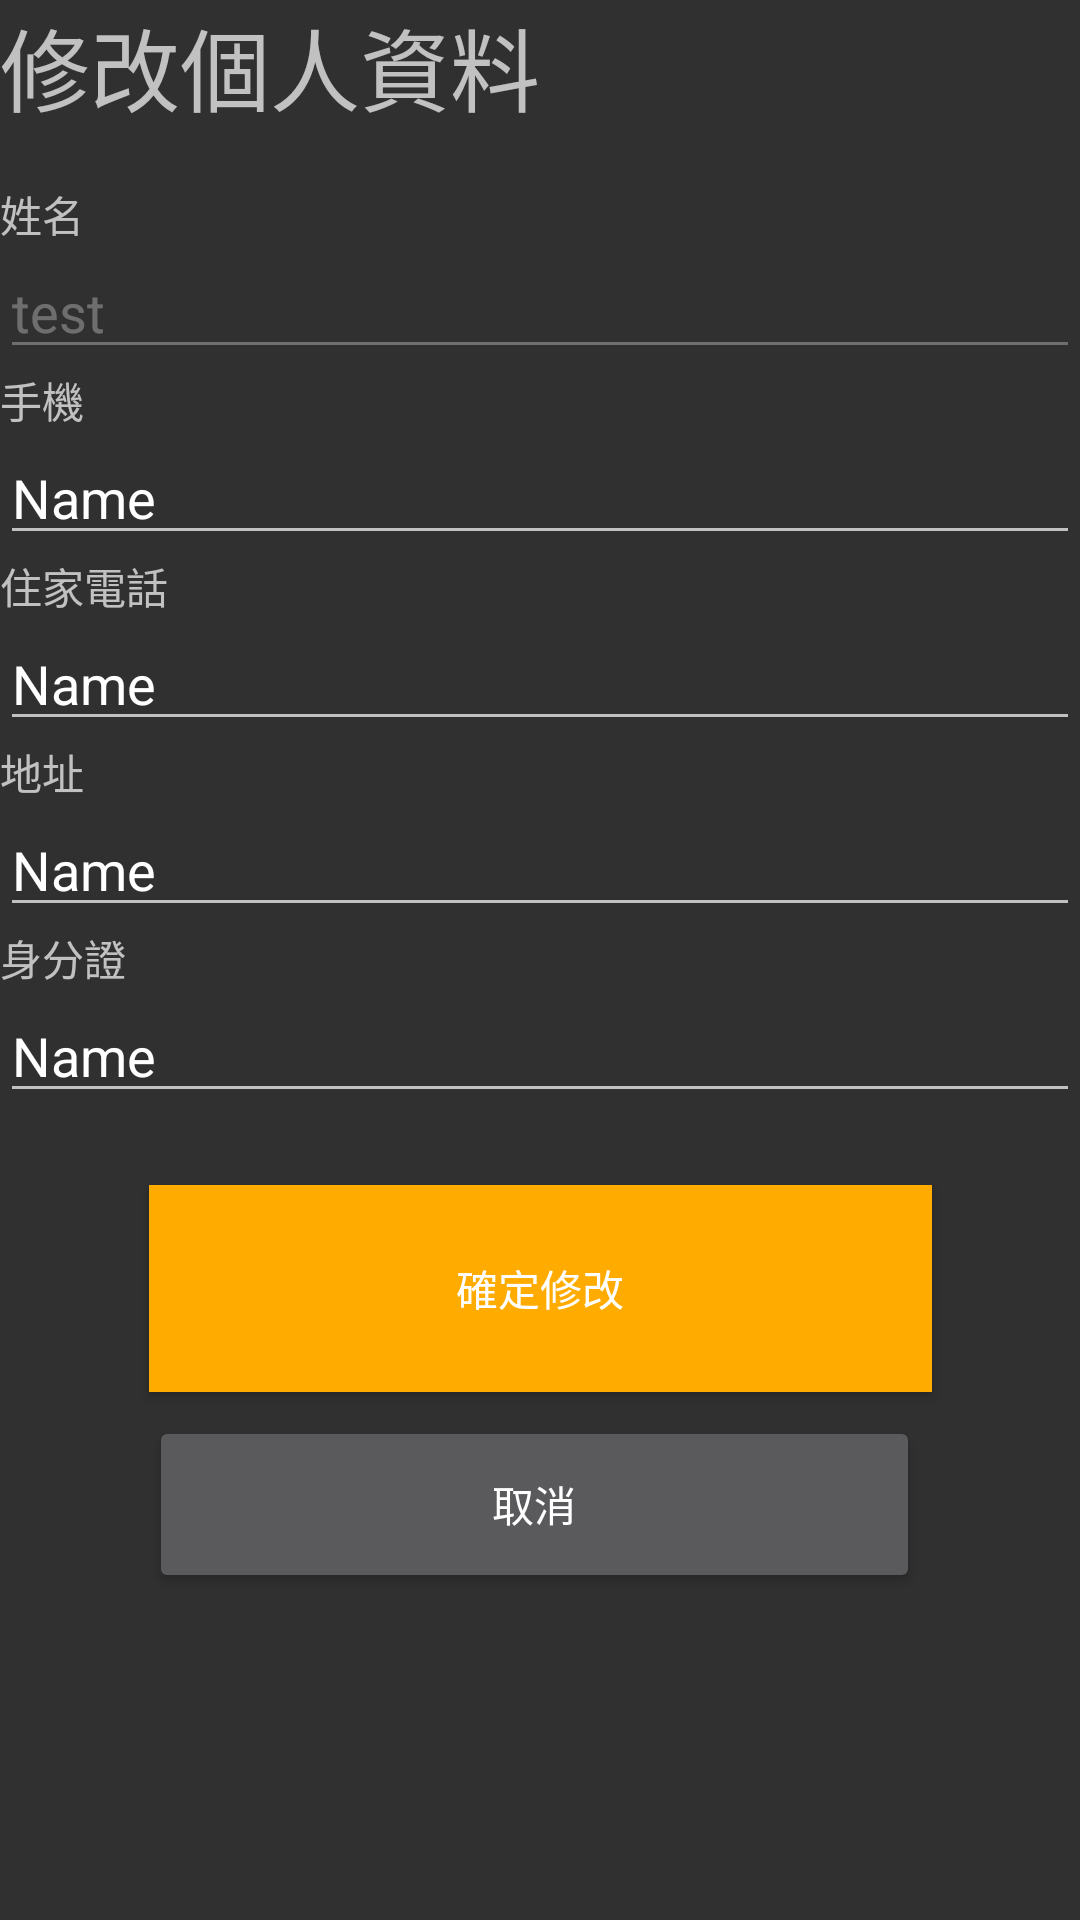

Android layout source for this screen:
<!-- AndroidManifest.xml: application theme AppTheme -->
<!-- res/layout/activity_update_my_data.xml -->
<?xml version="1.0" encoding="utf-8"?>
<ScrollView xmlns:android="http://schemas.android.com/apk/res/android"
    xmlns:app="http://schemas.android.com/apk/res-auto"
    xmlns:tools="http://schemas.android.com/tools"
    tools:context=".Activity.UpdateMyDataActivity"
    android:layout_width="match_parent"
    android:layout_height="match_parent"
    android:fillViewport="true">

    <LinearLayout
        android:orientation="vertical" android:layout_width="match_parent"
        android:layout_height="match_parent">

        <TextView
            android:layout_width="match_parent"
            android:layout_height="61dp"
            android:text="修改個人資料"
            android:textSize="30sp" />

        <TextView
            android:id="@+id/update32"
            android:layout_width="match_parent"
            android:layout_height="wrap_content"
            android:text="姓名"
            android:textSize="14sp" />

        <EditText
            android:id="@+id/_update_name"
            android:layout_width="match_parent"
            android:layout_height="wrap_content"
            android:ems="10"
            android:enabled="false"
            android:inputType="textPersonName"
            android:text="test" />


        <TextView
            android:id="@+id/update26"
            android:layout_width="match_parent"
            android:layout_height="wrap_content"
            android:text="手機" />

        <EditText
            android:id="@+id/_update_cellPhone"
            android:layout_width="match_parent"
            android:layout_height="wrap_content"
            android:ems="10"
            android:inputType="textPersonName"
            android:text="Name" />

        <TextView
            android:id="@+id/update28"
            android:layout_width="match_parent"
            android:layout_height="wrap_content"
            android:text="住家電話" />

        <EditText
            android:id="@+id/_update_tel"
            android:layout_width="match_parent"
            android:layout_height="wrap_content"
            android:ems="10"
            android:inputType="textPersonName"
            android:text="Name" />

        <TextView
            android:id="@+id/update29"
            android:layout_width="match_parent"
            android:layout_height="wrap_content"
            android:text="地址" />

        <EditText
            android:id="@+id/_update_address"
            android:layout_width="match_parent"
            android:layout_height="wrap_content"
            android:ems="10"
            android:inputType="textPersonName"
            android:text="Name" />

        <TextView
            android:id="@+id/update30"
            android:layout_width="match_parent"
            android:layout_height="wrap_content"
            android:text="身分證" />

        <EditText
            android:id="@+id/_update_idcode"
            android:layout_width="match_parent"
            android:layout_height="wrap_content"
            android:ems="10"
            android:inputType="textPersonName"
            android:text="Name" />

        <androidx.constraintlayout.widget.ConstraintLayout
            android:layout_width="match_parent"
            android:layout_height="match_parent">

            <Button
                android:id="@+id/_update_comfirm"
                android:layout_width="261dp"
                android:layout_height="69dp"
                android:layout_marginTop="24dp"
                android:background="#FFAB00"
                android:text="確定修改"
                app:layout_constraintEnd_toEndOf="parent"
                app:layout_constraintStart_toStartOf="parent"
                app:layout_constraintTop_toTopOf="parent" />

            <Button
                android:id="@+id/_update_cancel"
                android:layout_width="257dp"
                android:layout_height="59dp"
                android:layout_marginTop="8dp"
                android:text="取消"
                app:layout_constraintStart_toStartOf="@+id/_update_comfirm"
                app:layout_constraintTop_toBottomOf="@+id/_update_comfirm" />
        </androidx.constraintlayout.widget.ConstraintLayout>


    </LinearLayout>


</ScrollView>
<!-- resources referenced by this layout -->
<resources>
  <style name="AppTheme" parent="Theme.AppCompat.NoActionBar">
          
          <item name="colorPrimary">@color/colorPrimary</item>
          <item name="colorPrimaryDark">@color/colorPrimaryDark</item>
          <item name="colorAccent">@color/colorAccent</item>
      </style>
  <color name="colorPrimary">#FEA735</color>
  <color name="colorPrimaryDark">#ED6F39</color>
  <color name="colorAccent">#D81B60</color>
</resources>
